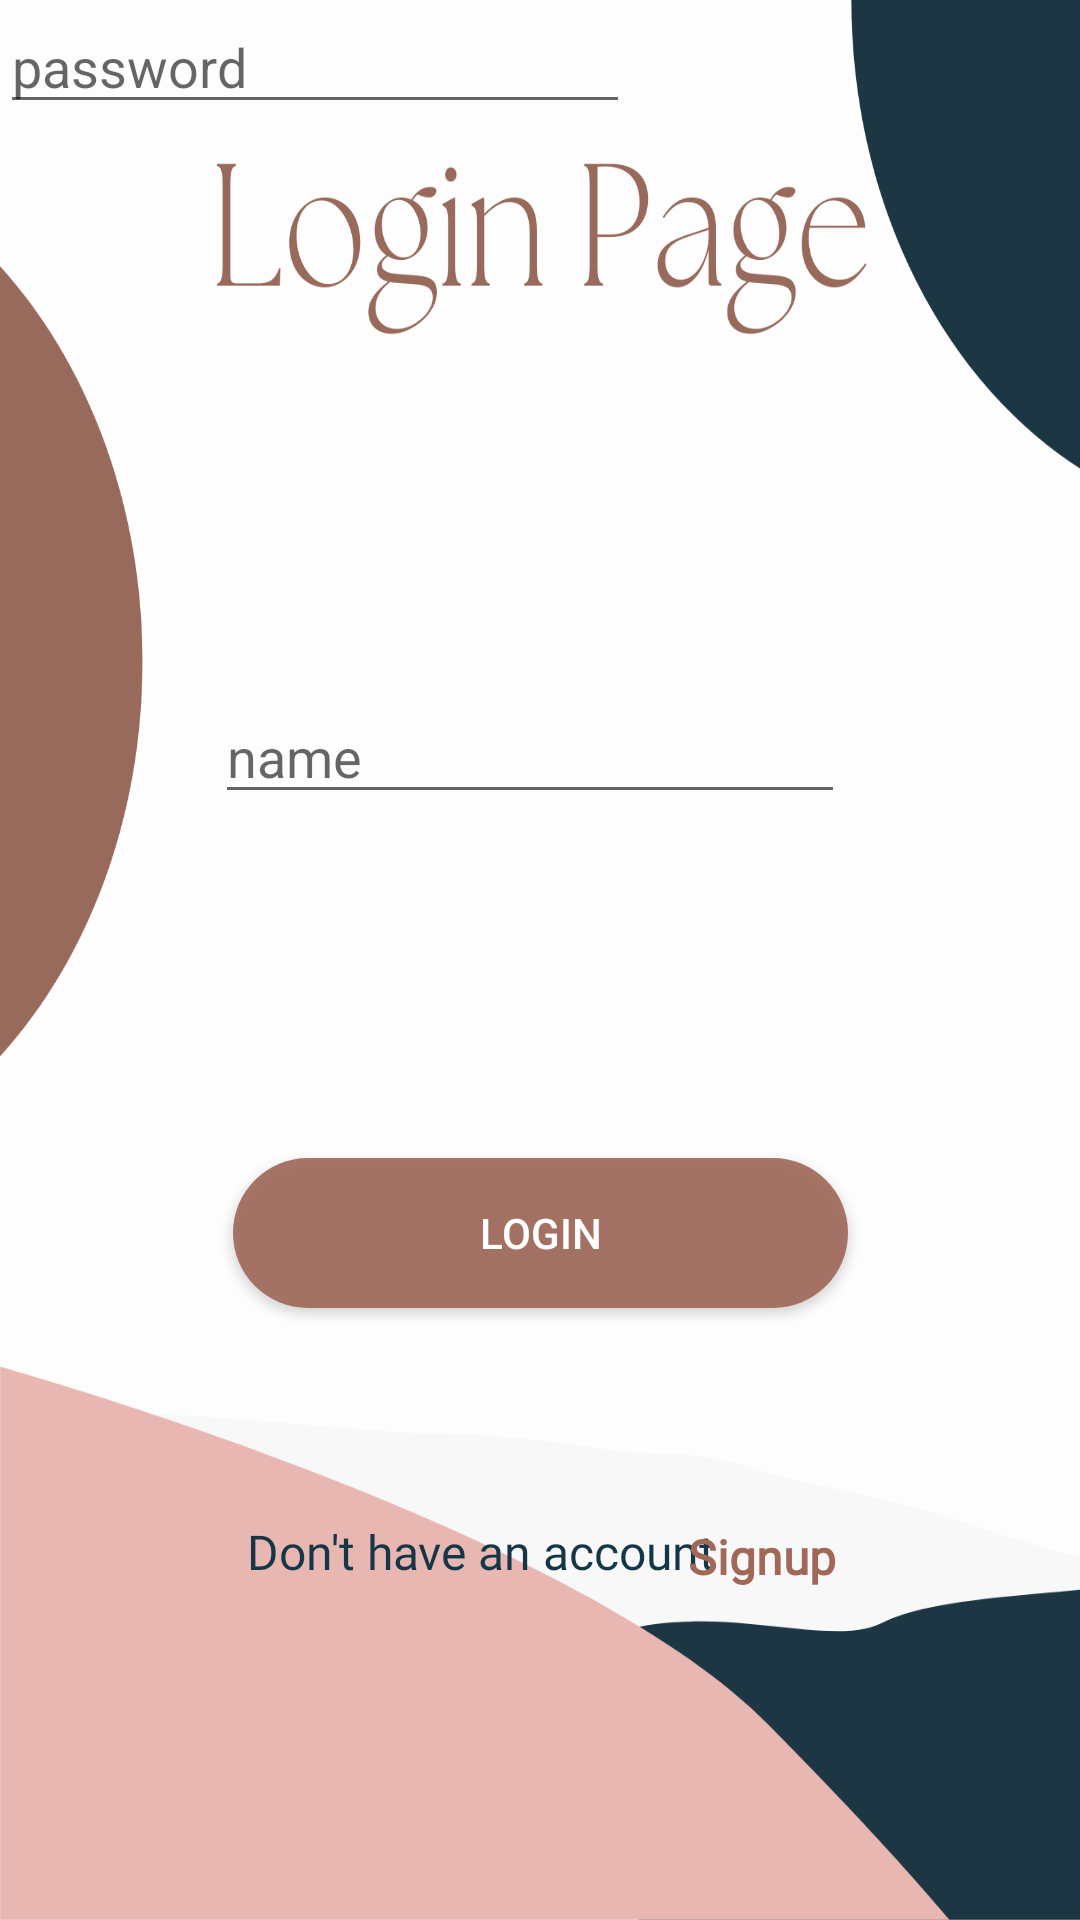

Produce the Android XML layout that renders to this screen, including the resource entries it uses.
<!-- AndroidManifest.xml: application theme Theme.Cosmetics_Final_project -->
<!-- res/layout/activity_login.xml -->
<?xml version="1.0" encoding="utf-8"?>
<androidx.constraintlayout.widget.ConstraintLayout xmlns:android="http://schemas.android.com/apk/res/android"
    xmlns:app="http://schemas.android.com/apk/res-auto"
    xmlns:tools="http://schemas.android.com/tools"
    android:layout_width="match_parent"
    android:layout_height="match_parent"
    android:background="@drawable/cosmetics_shop__1_"
    tools:context=".Login">

    <EditText
        android:id="@+id/namesu"
        android:layout_width="wrap_content"
        android:layout_height="wrap_content"
        android:ems="10"
        android:hint="name"
        android:inputType="textPersonName"
        app:layout_constraintBottom_toBottomOf="parent"
        app:layout_constraintEnd_toEndOf="parent"
        app:layout_constraintHorizontal_bias="0.477"
        app:layout_constraintStart_toStartOf="parent"
        app:layout_constraintTop_toTopOf="parent"
        app:layout_constraintVertical_bias="0.384" />

    <TextView
        android:id="@+id/textView3"
        android:layout_width="168dp"
        android:layout_height="40dp"
        android:fontFamily="@font/abel"
        android:text="Don't have an account"
        android:textAlignment="center"
        android:textColor="#153646"
        android:textSize="16sp"
        app:layout_constraintBottom_toBottomOf="parent"
        app:layout_constraintEnd_toEndOf="parent"
        app:layout_constraintHorizontal_bias="0.395"
        app:layout_constraintStart_toStartOf="parent"
        app:layout_constraintTop_toTopOf="parent"
        app:layout_constraintVertical_bias="0.844" />

    <TextView
        android:id="@+id/textView4"
        android:layout_width="78dp"
        android:layout_height="28dp"
        android:fontFamily="@font/abel"
        android:text="Signup"
        android:textAlignment="center"
        android:textColor="#9F6858"
        android:textSize="16sp"
        android:textStyle="bold"
        app:layout_constraintBottom_toBottomOf="parent"
        app:layout_constraintEnd_toEndOf="parent"
        app:layout_constraintHorizontal_bias="0.762"
        app:layout_constraintStart_toStartOf="parent"
        app:layout_constraintTop_toTopOf="parent"
        app:layout_constraintVertical_bias="0.83" />

    <Button
        android:id="@+id/submitsu"
        android:layout_width="205dp"
        android:layout_height="50dp"
        android:background="@drawable/roundedbox2"
        android:backgroundTint="#9F6858"
        android:text="Login"
        android:textColor="#FFFFFF"
        app:layout_constraintBottom_toBottomOf="parent"
        app:layout_constraintEnd_toEndOf="parent"
        app:layout_constraintStart_toStartOf="parent"
        app:layout_constraintTop_toTopOf="parent"
        app:layout_constraintVertical_bias="0.654" />

    <EditText
        android:id="@+id/passwordsu"
        android:layout_width="wrap_content"
        android:layout_height="wrap_content"
        android:ems="10"
        android:hint="password"
        android:inputType="textPassword"
        tools:layout_editor_absoluteX="97dp"
        tools:layout_editor_absoluteY="335dp" />
</androidx.constraintlayout.widget.ConstraintLayout>
<!-- resources referenced by this layout -->
<resources>
  <!-- drawable cosmetics_shop__1_: png bitmap (drawable, 87470 bytes) -->
  <!-- drawable roundedbox2 (drawable) -->
  <?xml version="1.0" encoding="utf-8"?>
  <shape xmlns:android="http://schemas.android.com/apk/res/android">
      android:shape="rectangle">
      <solid android:color="#E6535050"></solid>
      <corners android:radius="45dp"></corners>
  </shape>
  <style name="Theme.Cosmetics_Final_project" parent="Theme.AppCompat.Light.NoActionBar">
          
          <item name="colorPrimary">@color/purple_500</item>
          <item name="colorPrimaryVariant">@color/purple_700</item>
          <item name="colorOnPrimary">@color/white</item>
          
          <item name="colorSecondary">@color/teal_200</item>
          <item name="colorSecondaryVariant">@color/teal_700</item>
          <item name="colorOnSecondary">@color/black</item>
          
          <item name="android:statusBarColor" tools:targetApi="l">?attr/colorPrimaryVariant</item>
          
      </style>
  <!-- not gathered from this repository: default colours our renderer supplied (Android Studio template values) -->
  <color name="purple_500">#FF6200EE</color>
  <color name="purple_700">#FF3700B3</color>
  <color name="teal_200">#FF03DAC5</color>
  <color name="teal_700">#FF018786</color>
  <color name="black">#FF000000</color>
  <color name="white">#FFFFFFFF</color>
</resources>
